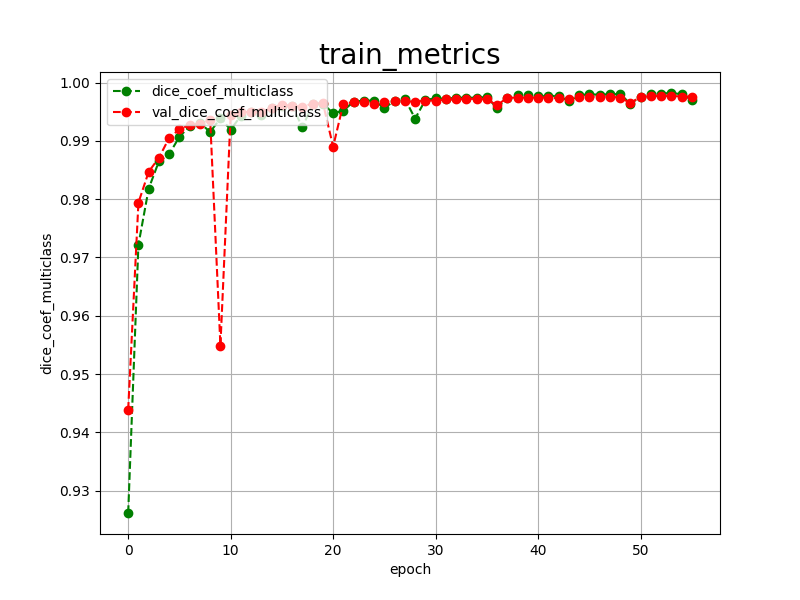

The data file committed next to this chart (first rows):
epoch, dice_coef_multiclass, val_dice_coef_multiclass, 
0, 0.9262, 0.9439
1, 0.9722, 0.9794
2, 0.9818, 0.9847
3, 0.9865, 0.9871
4, 0.9877, 0.9905
5, 0.9907, 0.9920
6, 0.9925, 0.9927
7, 0.9931, 0.9929
8, 0.9915, 0.9936
9, 0.9939, 0.9549
10, 0.9919, 0.9944
11, 0.9943, 0.9949
12, 0.9949, 0.9950
13, 0.9944, 0.9949
14, 0.9956, 0.9957
15, 0.9959, 0.9962
16, 0.9960, 0.9960
17, 0.9923, 0.9958
18, 0.9963, 0.9964
19, 0.9964, 0.9965
20, 0.9947, 0.9890
21, 0.9952, 0.9964
22, 0.9967, 0.9966
23, 0.9969, 0.9966
24, 0.9969, 0.9963
25, 0.9956, 0.9967
26, 0.9969, 0.9968
27, 0.9972, 0.9968
28, 0.9938, 0.9967
29, 0.9970, 0.9969
30, 0.9973, 0.9969
31, 0.9972, 0.9971
32, 0.9974, 0.9971
33, 0.9974, 0.9972
34, 0.9974, 0.9972
35, 0.9975, 0.9971
36, 0.9956, 0.9961
37, 0.9974, 0.9974
38, 0.9978, 0.9974
39, 0.9978, 0.9974
40, 0.9977, 0.9974
41, 0.9977, 0.9974
42, 0.9977, 0.9973
43, 0.9968, 0.9972
44, 0.9978, 0.9975
45, 0.9980, 0.9976
46, 0.9979, 0.9975
47, 0.9980, 0.9976
48, 0.9980, 0.9974
49, 0.9964, 0.9965
50, 0.9975, 0.9975
51, 0.9981, 0.9977
52, 0.9981, 0.9977
53, 0.9982, 0.9977
54, 0.9980, 0.9976
55, 0.9970, 0.9976
